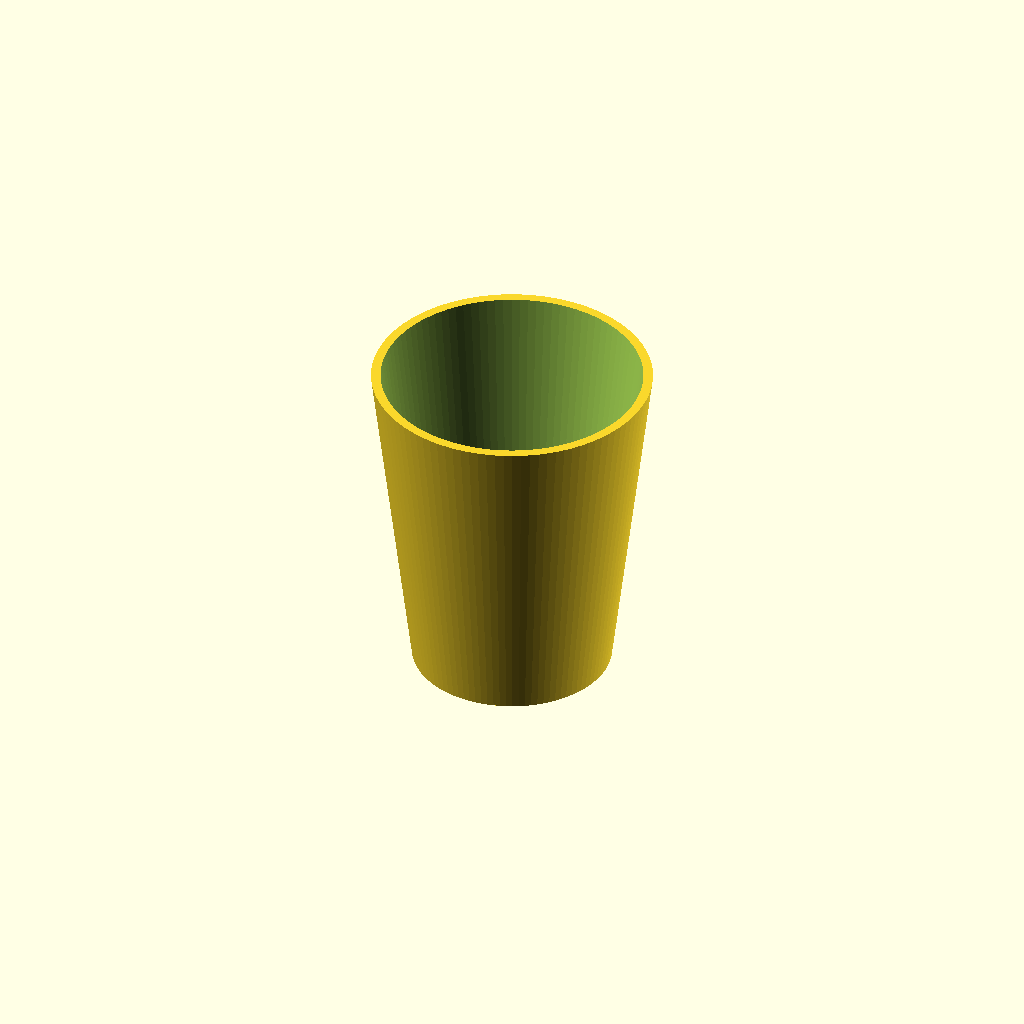
Cell 1: the model at its default parameters.
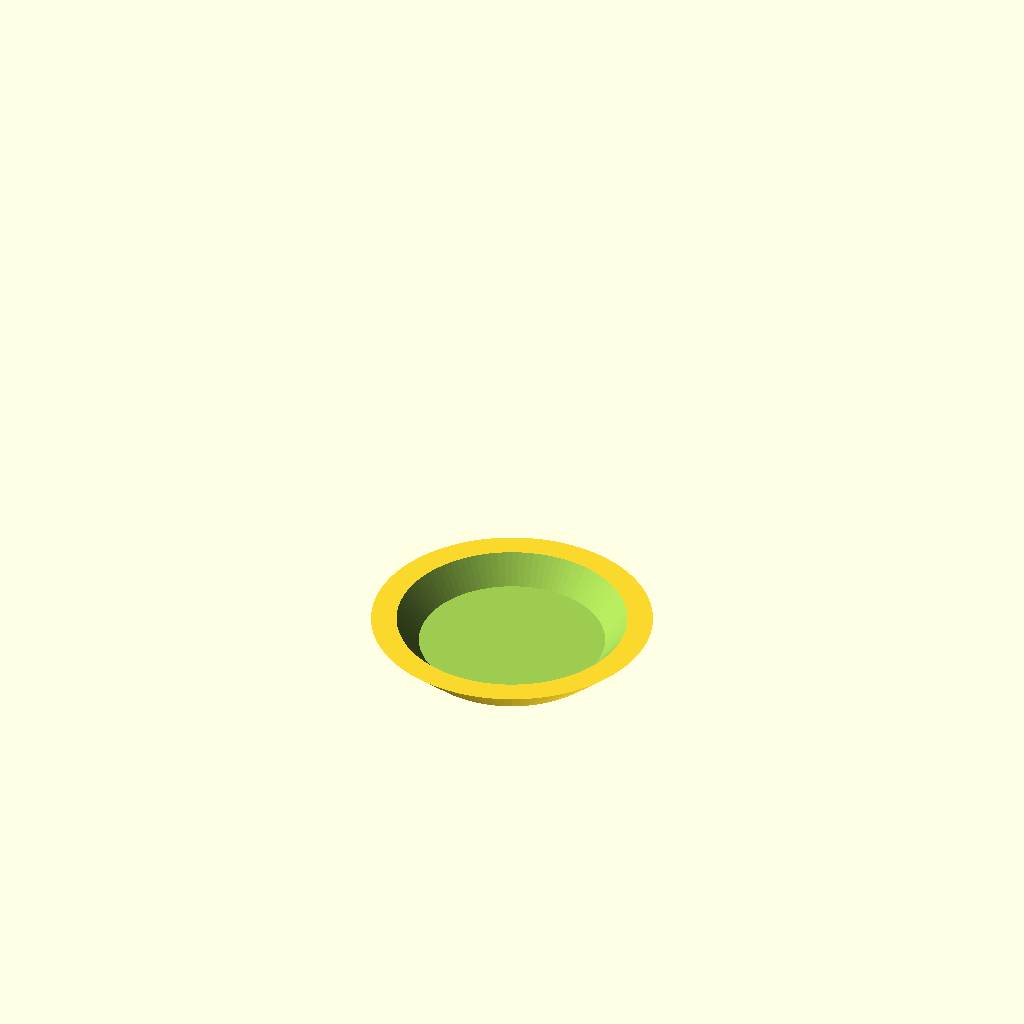
Cell 2: the same model with height = 10.
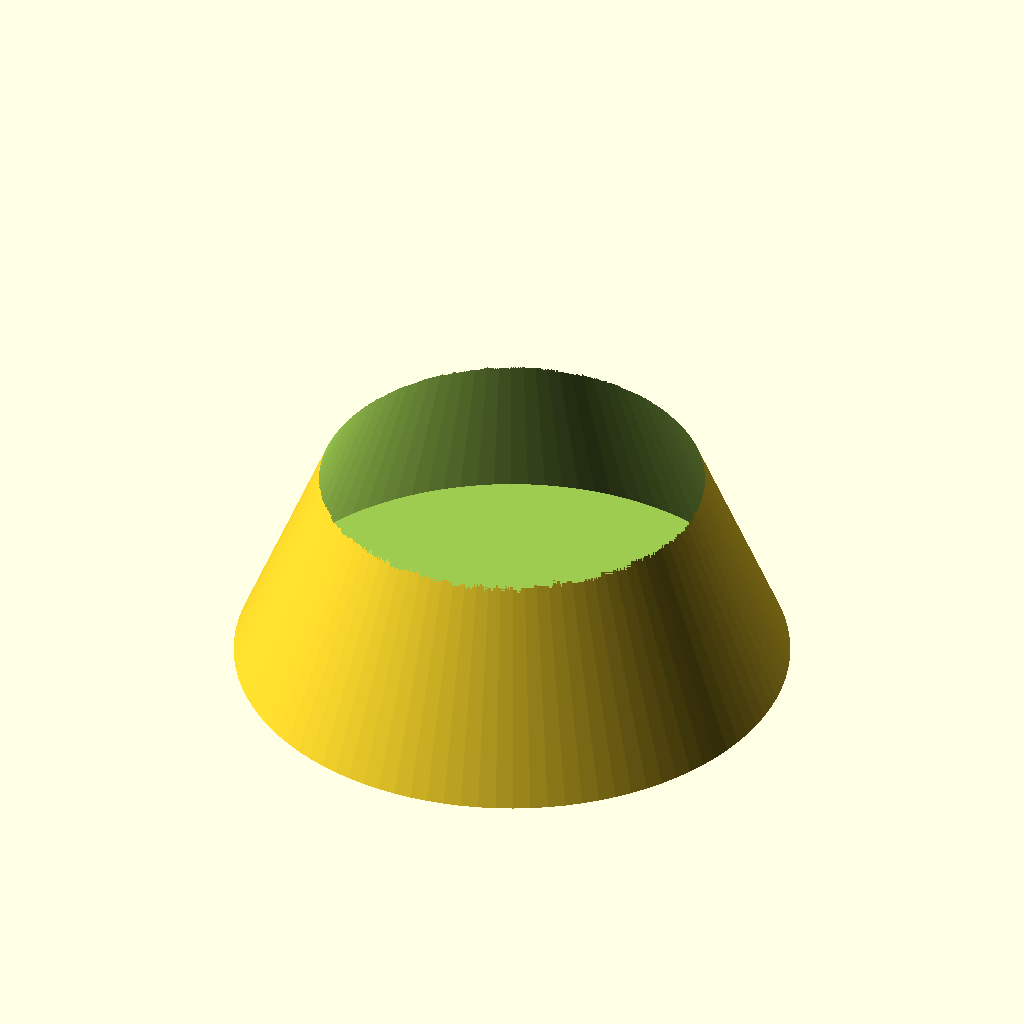
Cell 3: radius_bottom = 75 (everything else at default).
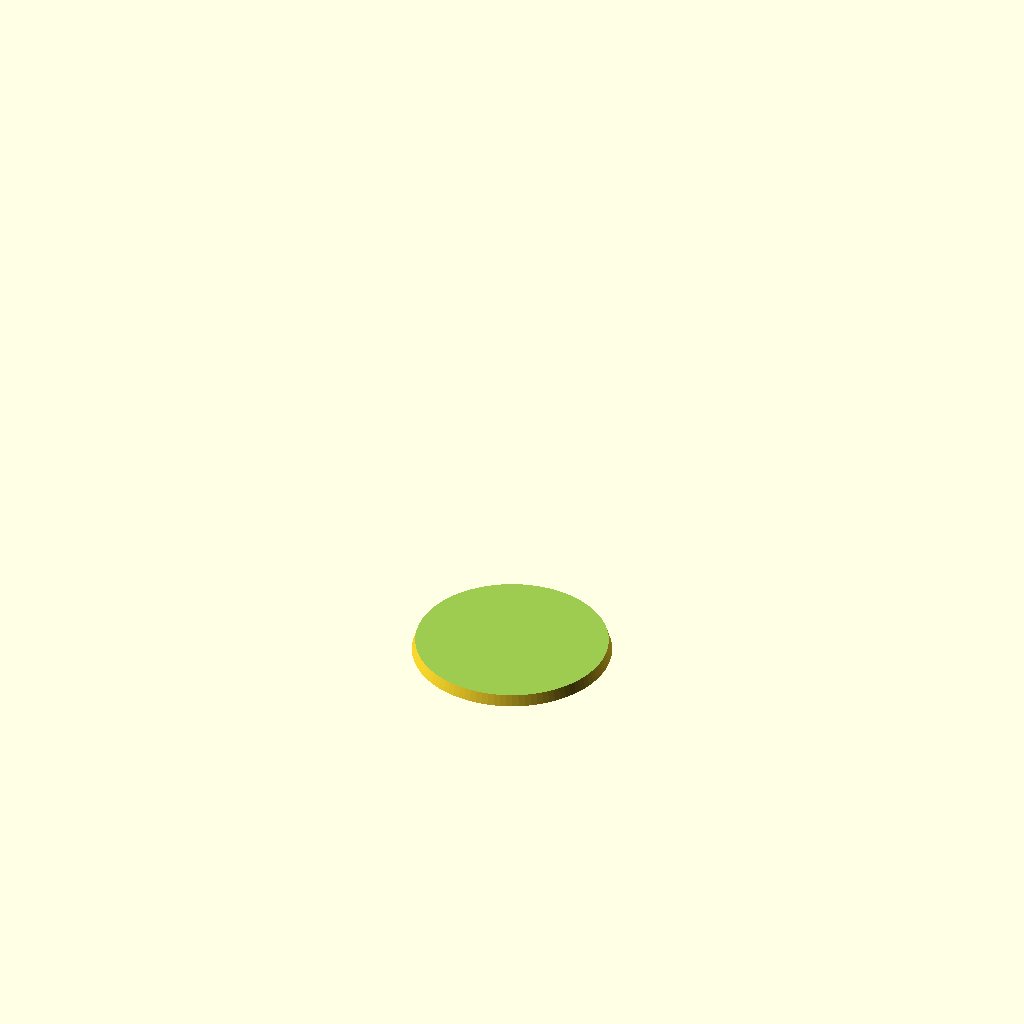
Cell 4 — radius_top set to 0, the other parameters unchanged.
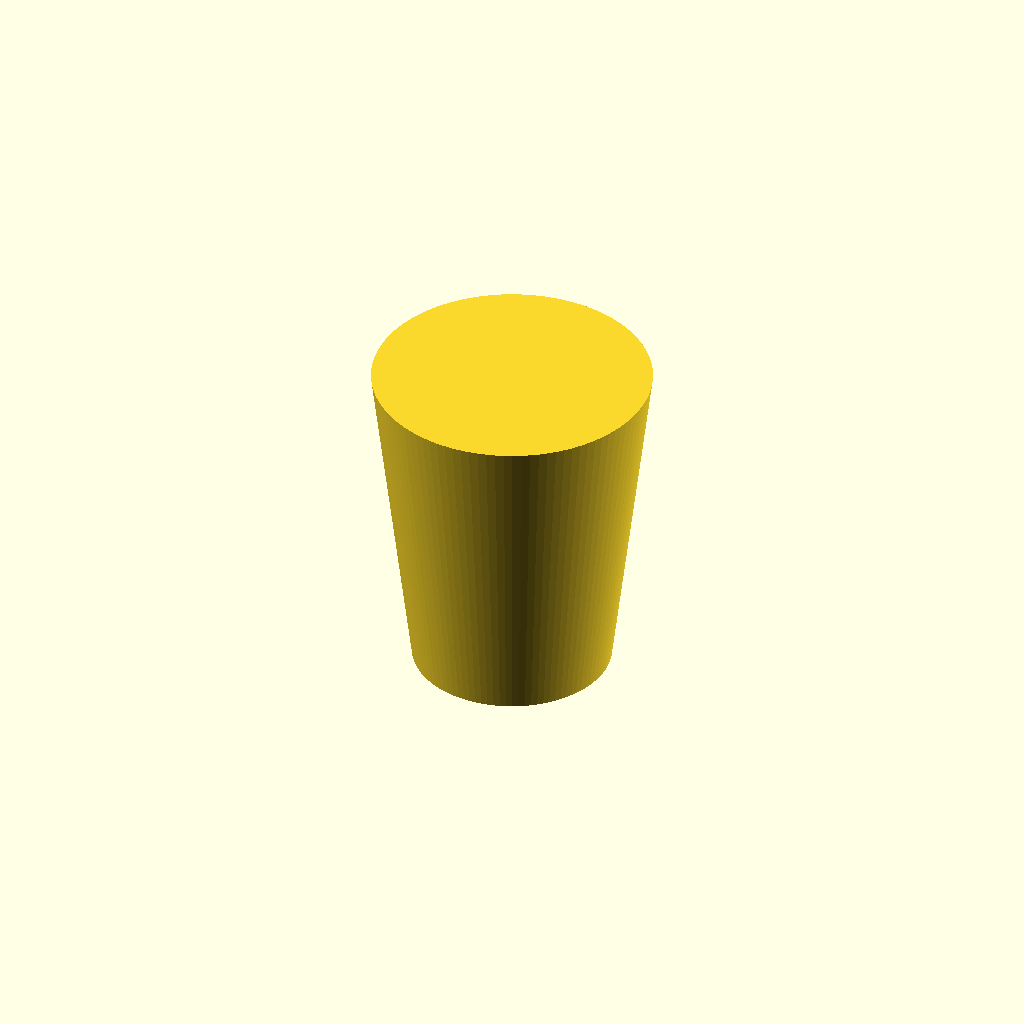
Cell 5: thickness_percent = 100 (everything else at default).
One fixed orthographic camera (rotation 55°, 0°, 25°; colour scheme Cornfield) for every cell.
The OpenSCAD source (inputs/thingiverse/files/thing-348722/gobelet.scad):
// Move the height of  the glass.
height =90; // [10:150]


// Move the first radius (bottom).
radius_bottom =27; // [5:75]

// Move the second radius (top).
radius_top =38; // [0:75]

// Move the thickness percent
thickness_percent=5; // [5:100]

thickness = radius_top*thickness_percent/100;

difference() {
cylinder ( h=height, r1=radius_bottom, r2=radius_top, $fn=100 ) ;
translate(v = [0, 0, 3])

cylinder ( h=height+thickness*1.5, r1=radius_bottom-thickness, r2=radius_top-thickness, $fn=100 ) ;
 }
Parameter table extracted from the source (name, type, default, range or options):
height: number, default 90, range 10 to 150
radius_bottom: number, default 27, range 5 to 75
radius_top: number, default 38, range 0 to 75
thickness_percent: number, default 5, range 5 to 100
